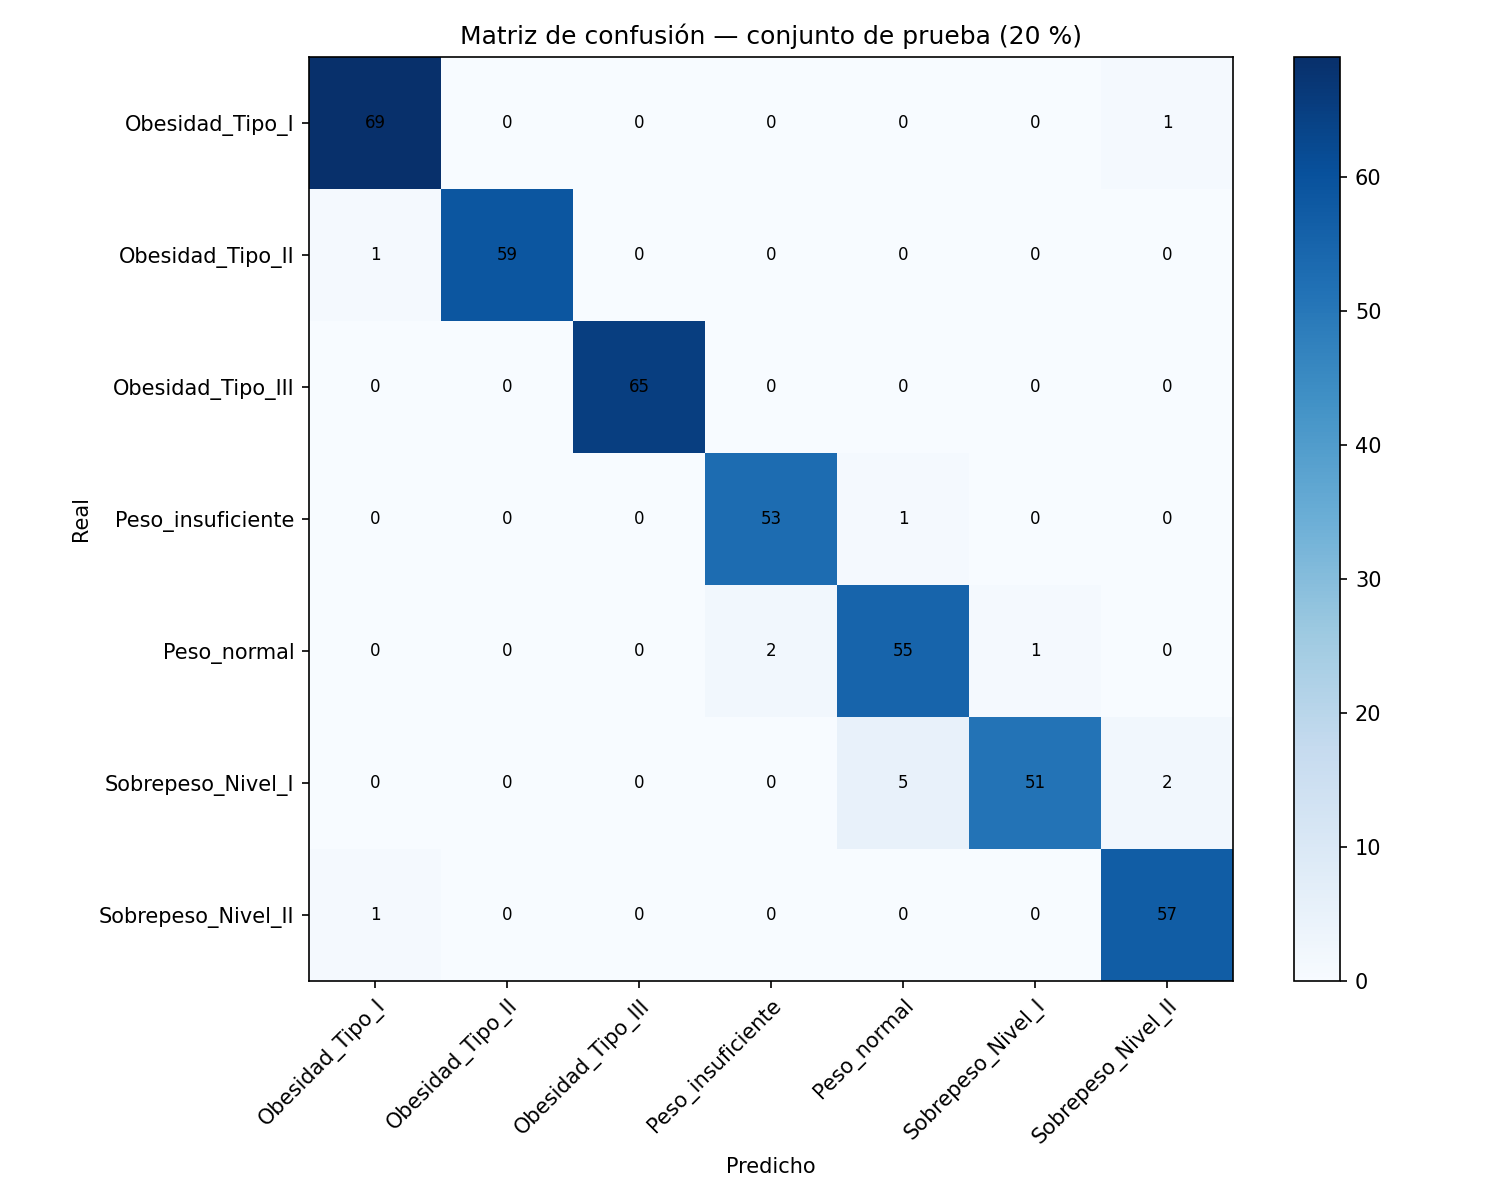

The file beside this chart, header and first rows:
, pred_Obesidad_Tipo_I, pred_Obesidad_Tipo_II, pred_Obesidad_Tipo_III, pred_Peso_insuficiente, pred_Peso_normal, pred_Sobrepeso_Nivel_I, pred_Sobrepeso_Nivel_II
real_Obesidad_Tipo_I, 69, 0, 0, 0, 0, 0, 1
real_Obesidad_Tipo_II, 1, 59, 0, 0, 0, 0, 0
real_Obesidad_Tipo_III, 0, 0, 65, 0, 0, 0, 0
real_Peso_insuficiente, 0, 0, 0, 53, 1, 0, 0
real_Peso_normal, 0, 0, 0, 2, 55, 1, 0
real_Sobrepeso_Nivel_I, 0, 0, 0, 0, 5, 51, 2
real_Sobrepeso_Nivel_II, 1, 0, 0, 0, 0, 0, 57
